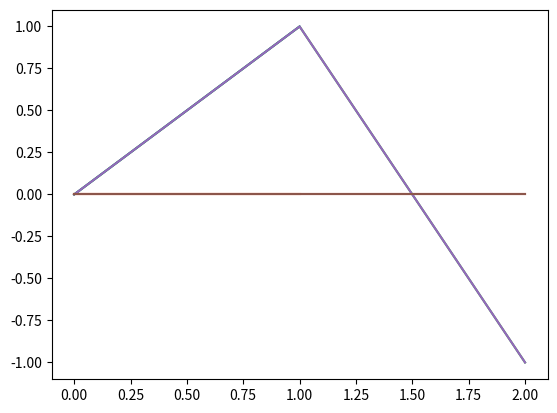

The matplotlib source for this figure:
# -*- coding: utf-8 -*-
"""
Created on Fri Sep 13 09:02:56 2019

[redacted]
"""

"""
Lab 03 ----- Monomers
Note: that in rand.randint() (0,1) sometimes does 0 and 1 but sometimes does just 0
so you need (0,2) to have both 0 and 1. Don't know why

"""


import numpy as np
import numpy.random as rand
import matplotlib.pyplot as plt


x = 0
y = 0
k = True
i = True
current_position = [[x,y]]
fig = plt.figure()
ax = fig.add_subplot(111)
spot = current_position[0]


while k:
    
    m = rand.randint(0,2)
    direction = rand.randint(-1,2)
    
    
    while i:
        if spot[m] == x:
            new_x = x + direction 
            new_position = [new_x,y]    
        else:
            new_y = y + direction 
            new_position = [x,new_y]
            
        if new_position != spot:
            i = False
        else:
            direction = rand.randint(-1,2)
    
    if new_position in current_position:
        k = False
    else:
        current_position.append(new_position)
        spot = new_position
        i = True 
    
    
    ax.plot(current_position, "-")


plt.show()
    